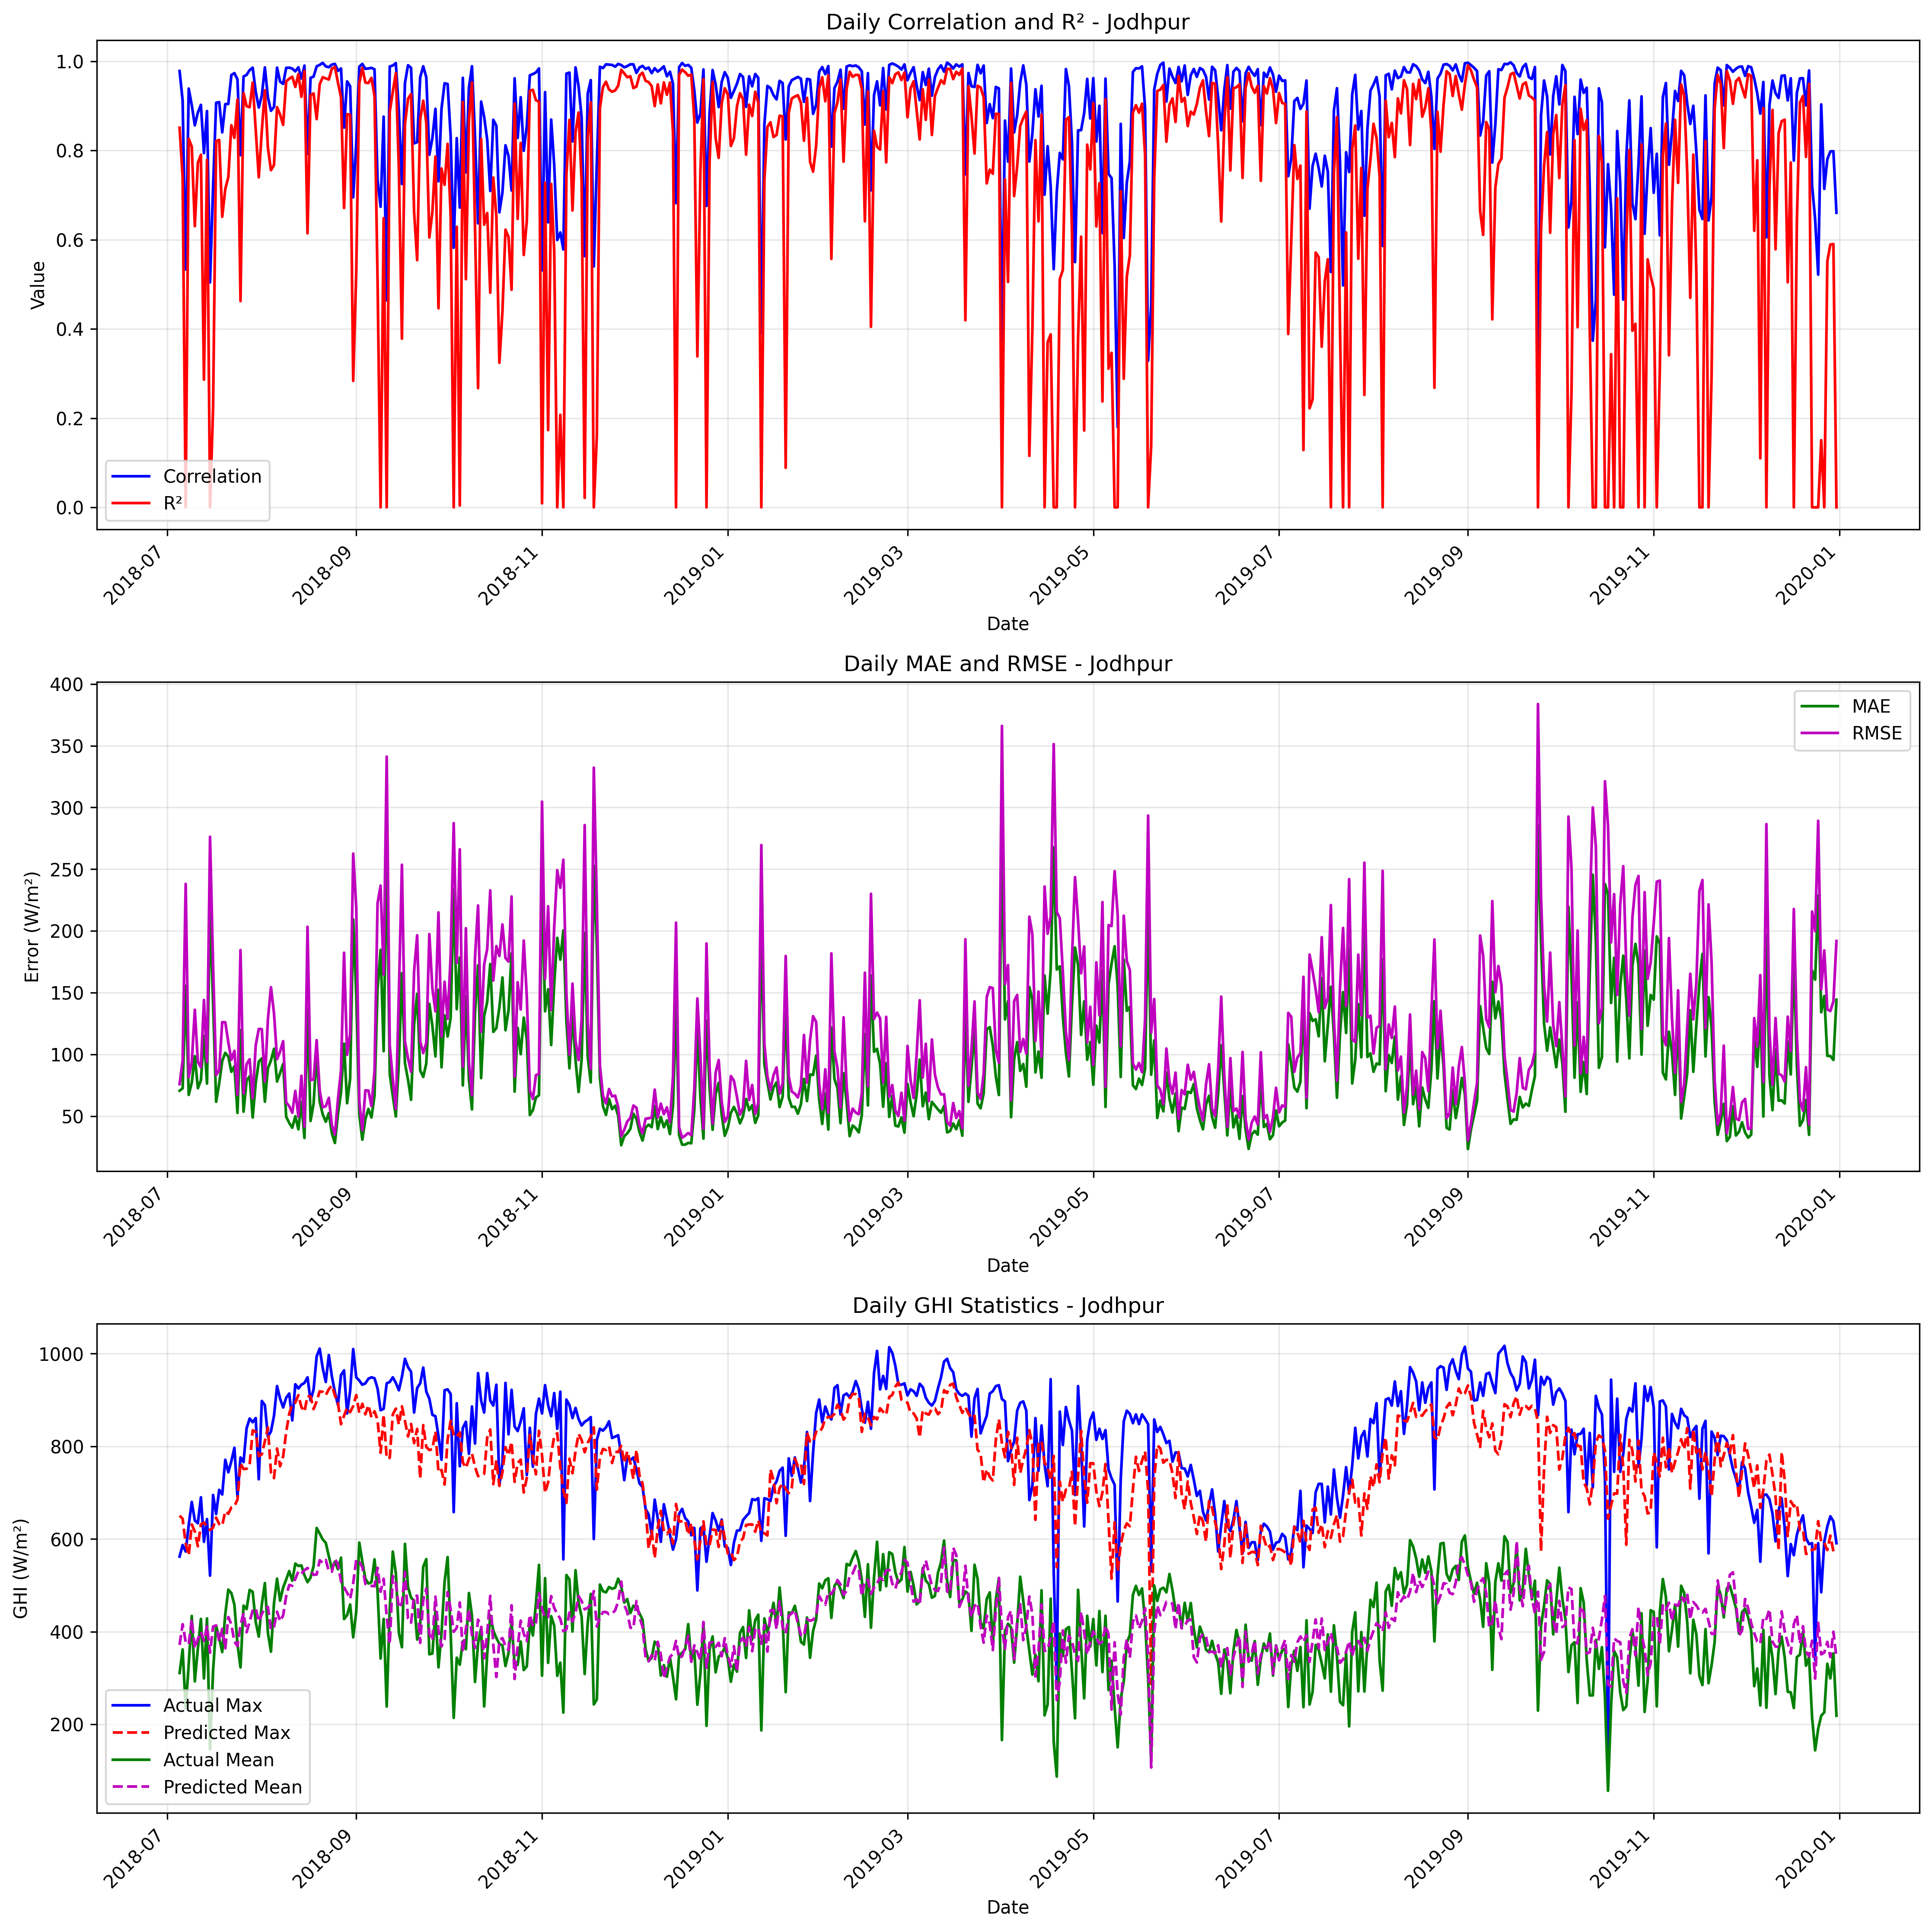

Values plotted in this chart, from the file beside it:
date, correlation, mae, rmse, r2, num_points, actual_max, actual_mean, actual_std, predicted_max, predicted_mean, predicted_std
2018-07-05, 0.9781, 70.54, 75.88, 0.8511, 11, 562, 310.7, 206.2, 650.4, 371.4, 222.8
2018-07-06, 0.9123, 72.43, 94.82, 0.7398, 24, 587, 361.7, 189.9, 643.6, 416, 189
2018-07-07, 0.5334, 155.5, 238.1, 0.0, 24, 573, 233.9, 210.8, 590.1, 378, 187.8
2018-07-08, 0.9387, 67.16, 81.43, 0.8263, 24, 630, 329.9, 199.6, 564.6, 373, 171.4
2018-07-09, 0.9015, 77.1, 93.54, 0.8088, 24, 680, 433.9, 218.5, 631.3, 426.6, 185.4
2018-07-10, 0.8564, 98.47, 136.1, 0.6304, 24, 640, 292.7, 228.7, 616.1, 364, 186.3
2018-07-11, 0.8851, 72.57, 93.95, 0.7723, 24, 634, 363.3, 201.1, 584.4, 384.1, 176.8
2018-07-12, 0.9023, 78.92, 89.48, 0.7904, 24, 690, 427.6, 199.7, 631.8, 399.5, 191.3
2018-07-13, 0.7942, 114.9, 144, 0.2863, 24, 594, 299.1, 174.2, 635.4, 380.2, 198.2
2018-07-14, 0.8884, 76.33, 93.76, 0.7789, 24, 643, 428.5, 203.7, 627.9, 411.6, 192.3
2018-07-15, 0.5044, 217.9, 276.2, 0.0, 24, 521, 145.8, 174.4, 619.4, 354.8, 194.6
2018-07-16, 0.7191, 140.8, 172, 0.2251, 24, 695, 316.3, 199.6, 624.6, 411, 191.3
2018-07-17, 0.907, 61.58, 83.24, 0.8209, 24, 654, 413, 200.9, 646.3, 413.5, 190.5
2018-07-18, 0.9084, 76.38, 87.2, 0.8237, 24, 706, 386.4, 212.1, 632.2, 379.2, 196.5
2018-07-19, 0.8406, 94.65, 126.1, 0.6514, 24, 696, 356, 218.1, 629, 406.1, 187.4
2018-07-20, 0.9039, 101.2, 125.9, 0.7137, 24, 771, 437.7, 240.5, 659.9, 363.9, 200.1
2018-07-21, 0.9044, 98.19, 109.7, 0.7402, 24, 744, 490.8, 219.8, 654.5, 431.5, 189.2
2018-07-22, 0.9692, 85.84, 95.54, 0.8565, 24, 768, 483.2, 257.7, 668, 415.6, 222.7
2018-07-23, 0.9735, 90.33, 102.9, 0.8285, 24, 797, 458.2, 253.7, 670.8, 378.3, 215.3
2018-07-24, 0.9595, 52.53, 67.23, 0.9141, 24, 692, 373, 234.4, 684.9, 369, 243.4
2018-07-25, 0.7895, 119.6, 184.5, 0.4624, 24, 776, 322.8, 257, 763.4, 413.6, 248
2018-07-26, 0.9658, 53.55, 68.27, 0.9287, 24, 766, 456.2, 261.2, 751, 440.2, 249.3
2018-07-27, 0.9694, 78.69, 92.05, 0.8993, 24, 839, 448.7, 296.4, 751.7, 398.6, 256.6
2018-07-28, 0.9802, 82.15, 96.04, 0.8971, 24, 860, 490.1, 305.8, 759.8, 421.7, 267.2
2018-07-29, 0.9857, 48.86, 64.47, 0.9523, 24, 852, 485.9, 301.4, 834.5, 445.5, 289.7
2018-07-30, 0.9317, 76.74, 107.3, 0.8467, 24, 861, 420.8, 280.1, 831.5, 450.6, 288.3
2018-07-31, 0.8963, 94.04, 120.6, 0.7399, 24, 729, 389.3, 241.5, 779, 421.7, 267.5
2018-08-01, 0.9234, 96.74, 120.4, 0.8441, 24, 898, 458.8, 311.4, 782.6, 438, 268.1
2018-08-02, 0.9862, 61.67, 77.97, 0.9349, 24, 889, 504.9, 312.3, 810.9, 451.2, 282.3
2018-08-03, 0.9191, 88.65, 128.6, 0.806, 24, 821, 397.3, 298.2, 840.5, 453.3, 287.4
2018-08-04, 0.8891, 95.03, 154.4, 0.7559, 24, 832, 356.8, 319.2, 743.7, 404.6, 250
2018-08-05, 0.8976, 104.5, 133.2, 0.7675, 24, 866, 461.3, 282.3, 731.5, 410.2, 235.7
2018-08-06, 0.9858, 77.99, 96.09, 0.8971, 24, 930, 514.3, 306, 795.3, 443.1, 260.5
2018-08-07, 0.9542, 84.84, 102.3, 0.8807, 24, 903, 466.7, 302.4, 756.8, 422.6, 262.1
2018-08-08, 0.9494, 92.21, 110.6, 0.8573, 24, 884, 495.2, 299.2, 778.1, 435, 271.8
2018-08-09, 0.9853, 49.44, 61.05, 0.9551, 24, 905, 512.5, 294.3, 831, 477, 283.7
2018-08-10, 0.9857, 44.41, 58.04, 0.9608, 24, 914, 530.8, 299.4, 870.6, 500.6, 290.8
2018-08-11, 0.9836, 40.52, 52.72, 0.9653, 24, 856, 510, 289.3, 890.7, 499.1, 292.1
2018-08-12, 0.9773, 49.78, 70.35, 0.9425, 24, 934, 546.9, 299.8, 894.4, 514.1, 296.1
2018-08-13, 0.9866, 39.29, 49.56, 0.9713, 24, 925, 541.8, 299, 910.5, 530, 300.3
2018-08-14, 0.9613, 61.48, 82.69, 0.9204, 24, 933, 543, 299.3, 884.7, 525, 286.8
2018-08-15, 0.9903, 32.23, 41.41, 0.9783, 24, 937, 521.7, 287.4, 875, 532.8, 276.4
2018-08-16, 0.7924, 136.4, 203.3, 0.6142, 24, 949, 506.8, 334.4, 908.6, 537.3, 288.4
2018-08-17, 0.963, 46, 79.04, 0.9242, 24, 899, 516.7, 293.2, 907.6, 531.6, 288.8
2018-08-18, 0.9656, 60.19, 79.72, 0.9279, 24, 923, 541.8, 303.4, 880.4, 522.7, 287.1
2018-08-19, 0.9886, 100.4, 111.5, 0.8704, 24, 994, 623.8, 316.3, 897.1, 523.4, 299.5
2018-08-20, 0.9919, 61.79, 70.6, 0.9484, 24, 1011, 612, 317.5, 918.7, 554.2, 305.4
2018-08-21, 0.9964, 51.26, 57.17, 0.9643, 24, 969, 599.0, 309, 917.6, 548.5, 300.3
2018-08-22, 0.9886, 45.36, 57.92, 0.9615, 24, 939, 591.8, 301.7, 910.4, 554.9, 294.4
2018-08-23, 0.9867, 52.37, 64.77, 0.9591, 24, 997, 562.8, 327, 923.5, 530.5, 301.1
2018-08-24, 0.9926, 35.95, 42.49, 0.9837, 24, 951, 535.3, 340.3, 931.3, 529.5, 325.9
2018-08-25, 0.9939, 28.19, 35.04, 0.987, 24, 917, 551.1, 314.3, 909.8, 556.3, 304.6
2018-08-26, 0.9786, 51.65, 63.76, 0.9522, 24, 889, 534.6, 297.8, 893.2, 546.3, 273
2018-08-27, 0.984, 69.28, 87.06, 0.9191, 24, 954, 559.7, 312.7, 847.9, 508.6, 262.1
2018-08-28, 0.8514, 108.6, 182.3, 0.6711, 24, 964, 427.2, 324.7, 866.2, 495.6, 304.6
2018-08-29, 0.9549, 60.38, 99.57, 0.8815, 24, 871, 435.7, 295.5, 883.6, 484.1, 296.8
2018-08-30, 0.9441, 80.34, 116.6, 0.8798, 24, 920, 458.8, 343.4, 873.7, 470.8, 289.5
2018-08-31, 0.6949, 209.3, 262.6, 0.2836, 24, 1010, 387.8, 316.9, 886.9, 504.5, 296.5
2018-09-01, 0.8162, 148.8, 218.9, 0.5275, 24, 949, 443.2, 325.3, 910.8, 555.6, 304.6
2018-09-02, 0.9879, 51.2, 61.94, 0.9506, 24, 942, 592.3, 284.8, 872.2, 550.6, 266.3
... 485 more rows
